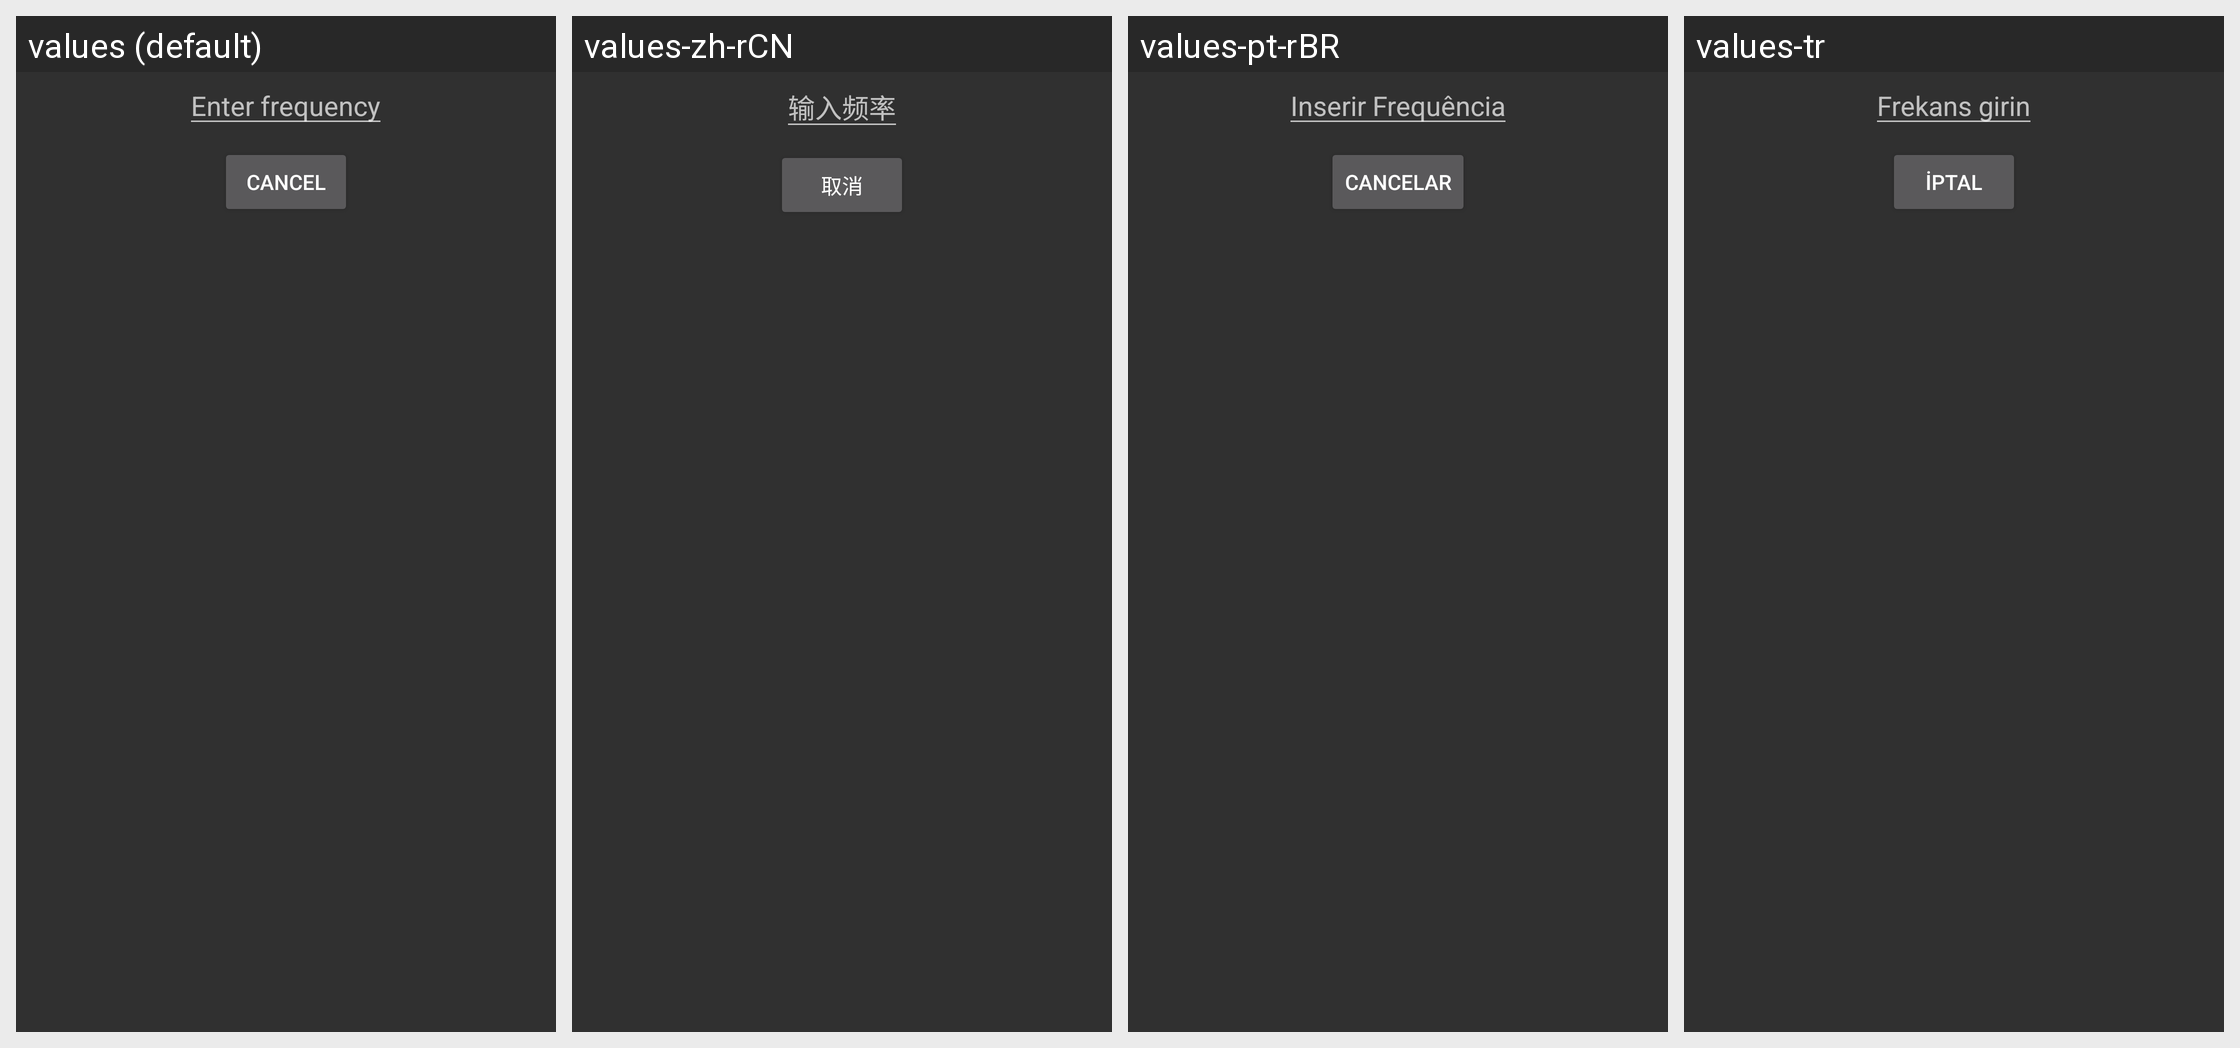

Locale-by-locale string values for the Android screen shown in this grid:
Android screen res/layout/input.xml rendered under 4 locales, left to right: values (default), values-zh-rCN, values-pt-rBR, values-tr. Device: Nexus 5 (rendered at 1080×1920; each locale shown at half size, 540×960, under a caption strip naming it); theme AppDarkTheme.
Strings drawn on this screen, with the default value and each locale's value (text and hints the layout hard-codes, and strings that could not be matched under every locale, appear in the picture but are not listed):

enter
  values: Enter frequency
  values-zh-rCN: 输入频率
  values-pt-rBR: Inserir Frequência
  values-tr: Frekans girin

cancel
  values: Cancel
  values-zh-rCN: 取消
  values-pt-rBR: Cancelar
  values-tr: İptal
